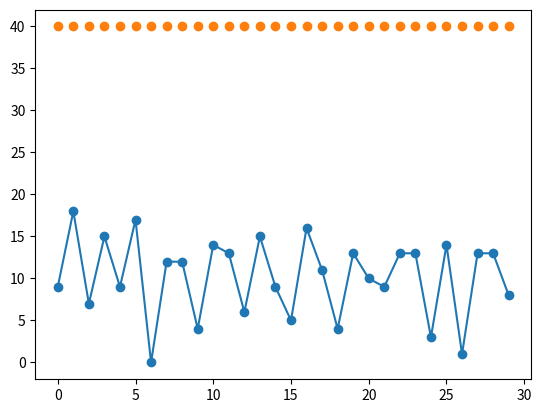

Recreate this plot in Python. (Note: this script raises an exception after producing the figure.)
import matplotlib.pyplot as plt
import matplotlib.animation as animation
import numpy as np

# np.random.seed(478301)

# global variables that uses accross the programe
SMAPLE_NUM = 30
STEP_NUM = 30
fig, ax = plt.subplots()
# weight = [10] * 10
particles = np.arange(0, STEP_NUM)


# moutain parameters
xpoints = np.arange(0, STEP_NUM)
ypoints = np.random.randint(0, 20, STEP_NUM)
ax.plot(xpoints, ypoints, "o-")
# np.random.choice(xpoints, 100, [0.01] * 100)
ax.plot(particles, [40] * len(particles), 'o')


def filter(frame, particles):
    measurement = ypoints[frame]
    weight = [0] * STEP_NUM
    for p in particles:
        # update the weight of each particle
        # can add some noise to make the simulation better
        if (0 <= p and p < len(particles)):
            weight[p] = 10
            if (ypoints[p] == measurement):
                # this particle looks good
                weight[p] *= 10
            else:
                weight[p] = np.sqrt(weight[p])
        else:
            # if the particle is out of bound, never choose it
            pass
    print("The weight of particles in time " + str(frame) + ": " + str(weight))

    # find the normalized weight
    total_weight = np.sum(weight)
    normalized_weight = weight / total_weight
    print("Normalized weight: " + str(normalized_weight))

    # construct the accumulative weight
    accu_weight = [0] * (len(particles) + 1)
    for i in range(1, (len(particles) + 1)):
        accu_weight[i] = accu_weight[i - 1] + normalized_weight[i - 1]
    print("Accumulative weight: " + str(accu_weight))

    # resample new particles according to the weight
    # we sample 10 particles this time, first and last is not considered (0 & 1)
    interval = 1 / (SMAPLE_NUM + 2)
    position = interval
    new_particles = [0] * SMAPLE_NUM
    for i in range(SMAPLE_NUM):
        index = next(x for x, val in enumerate(accu_weight) if val >= position)
        new_particles[i] = particles[index - 1]
        position += interval
    print("Old particles: " + str(particles))
    particles = new_particles
    print("New particles: " + str(particles))

    # particles = np.random.choice(xpoints, 10, weight)
    print("\n")
    return particles

def animate(frame):
    # if(frame < 100):
    #   plane.set_data(frame,30)
    #   plane.set_color("r")
    # return plane,
    print("frame: " + str(frame))
    if (frame != 0):
      ax.clear()
      global particles
      ax.plot(particles, [40] * len(particles), "o")
      ax.plot(xpoints, ypoints, color='b', marker='o')
      ax.plot(frame - 1, 30, color="r", marker="o")
      particles = filter(frame - 1, particles)
      while (STEP_NUM - 1 in particles):
          particles = np.delete(particles, np.where(particles == STEP_NUM - 1))
      for i in range(len(particles)):
          particles[i] += 1
      print(particles)


# plane_y = 30
# plane_x = 10 # from 0 to 99
ani = animation.FuncAnimation(
    fig, animate, interval=1000, frames=STEP_NUM + 1, repeat=False)

FFwriter = animation.PillowWriter(fps=3)
file = "/Users/<user>/Desktop/Programming/particle_filter/1d_particle_filter.gif"
ani.save(file, writer = FFwriter)
# plt.plot(20, 30, "o:r")
# plt.show()
